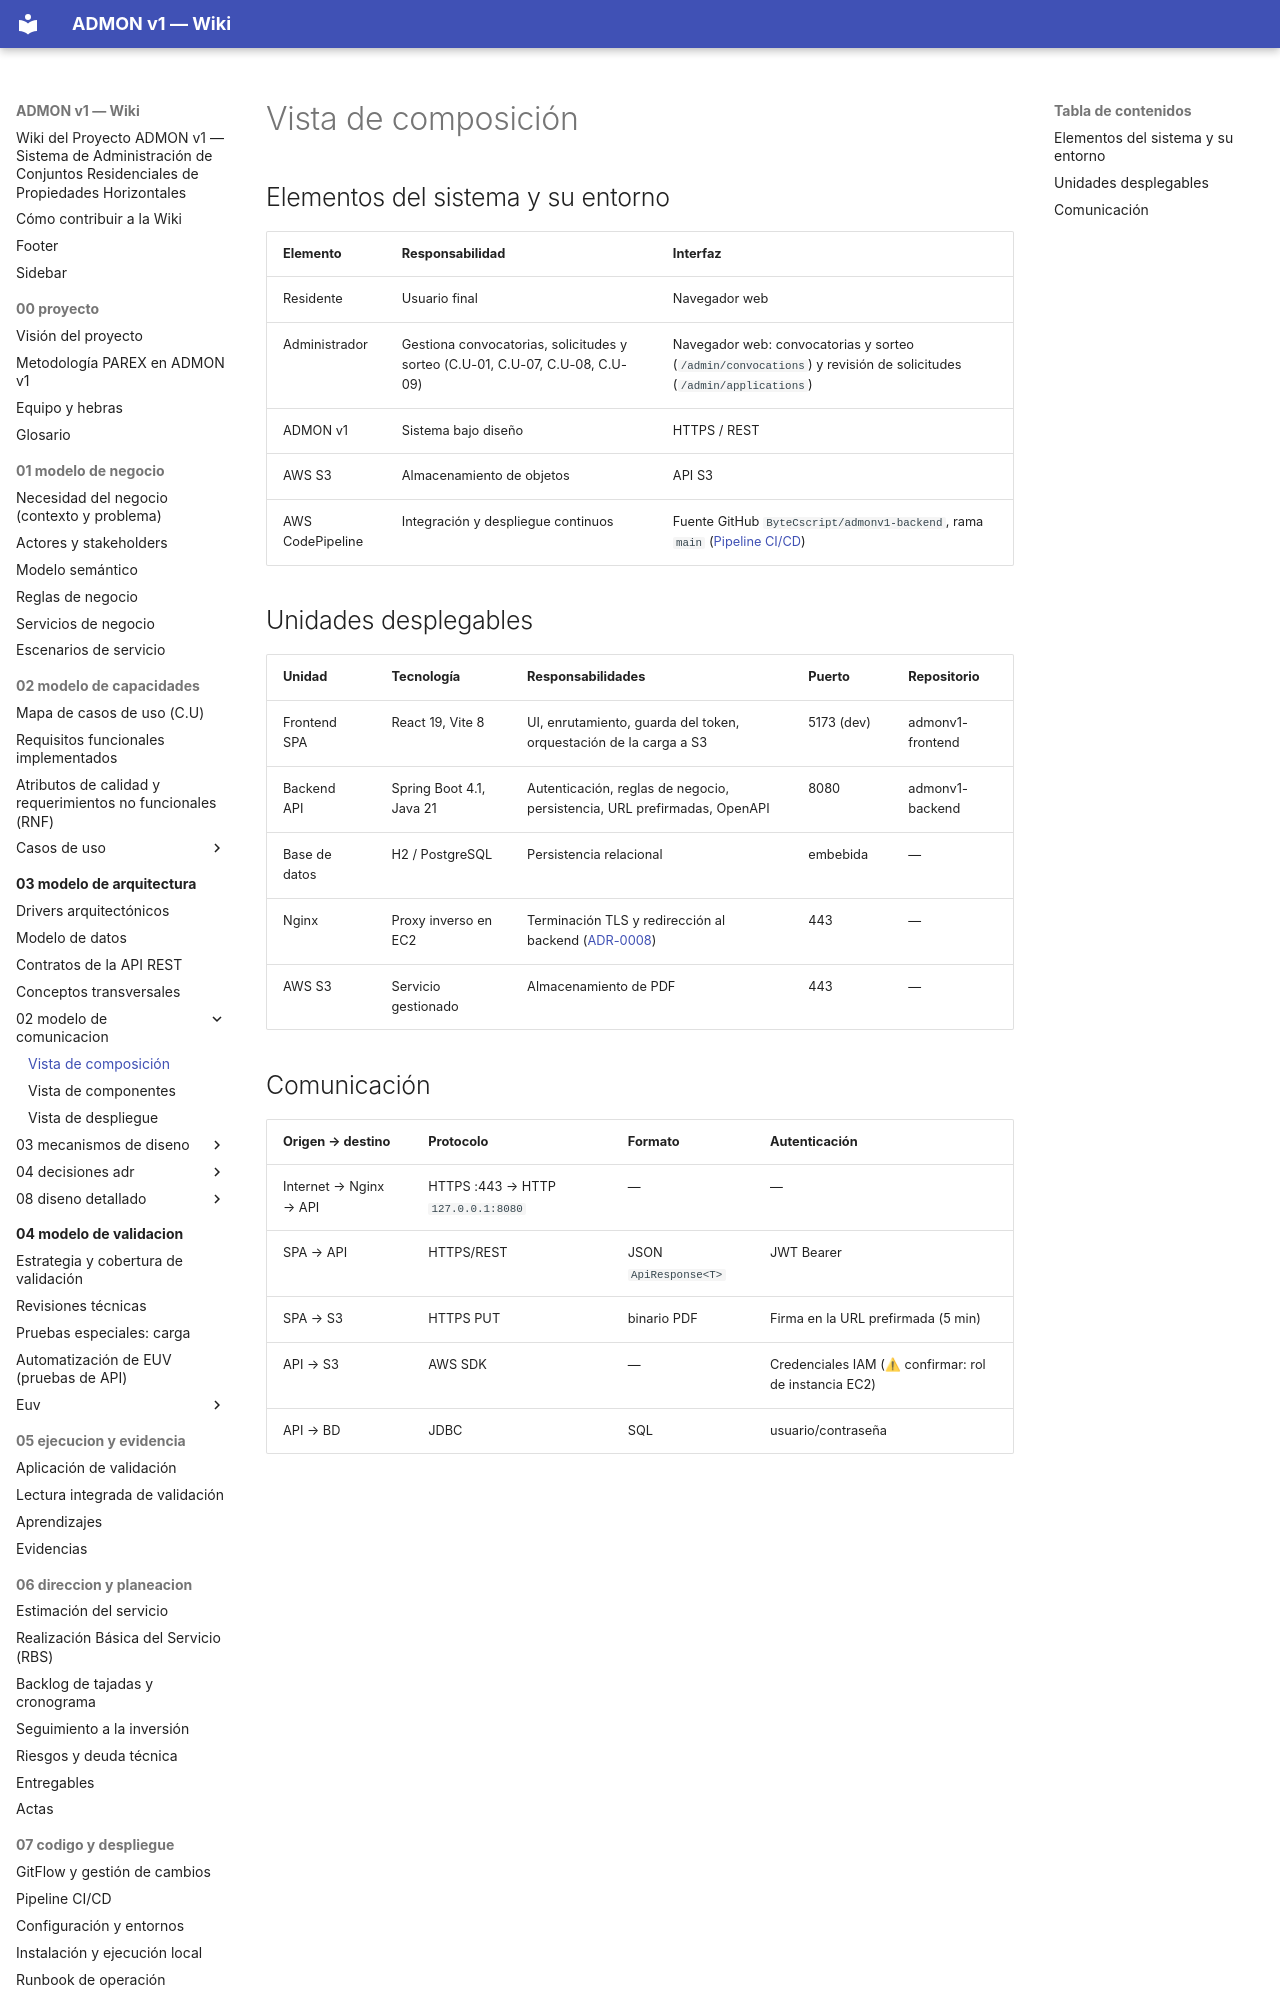

repository: OscarSneyder/admonv1-wiki · page: 03-modelo-de-arquitectura/02-modelo-de-comunicacion/01-vista-de-composicion/index.html · generator: mkdocs

# Vista de composición

## Elementos del sistema y su entorno
| Elemento | Responsabilidad | Interfaz |
|----------|-----------------|----------|
| Residente | Usuario final | Navegador web |
| Administrador | Gestiona convocatorias, solicitudes y sorteo (C.U-01, C.U-07, C.U-08, C.U-09) | Navegador web: convocatorias y sorteo (`/admin/convocations`) y revisión de solicitudes (`/admin/applications`) |
| ADMON v1 | Sistema bajo diseño | HTTPS / REST |
| AWS S3 | Almacenamiento de objetos | API S3 |
| AWS CodePipeline | Integración y despliegue continuos | Fuente GitHub `ByteCscript/admonv1-backend`, rama `main` ([Pipeline CI/CD](../../07-codigo-y-despliegue/02-pipeline-ci-cd.md)) |
